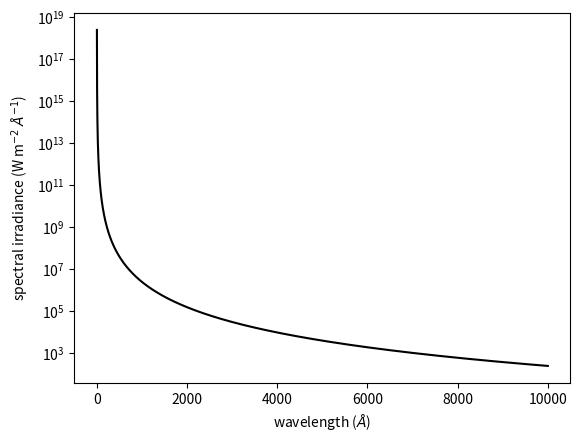

The script that saved this image:
#ULTRAVIOLET CATASTROPHE!!!!

import numpy as np
import matplotlib.pyplot as plt

x = np.arange(1.0,10000.1,0.1) #Wavelength in Angstroms

#Can you fix the ultraviolet catastrophe?

kB = 1.38e-23        #Boltzmann constant in J/K
T = 300.0           #Temperature in K
c = 3.0e8           #speed of light in m/s

xm = x*1e-10

I = 2.0*c*kB*T/(xm*xm*xm*x)

plt.xlabel('wavelength ($\AA$)')
plt.ylabel('spectral irradiance (W m$^{-2}$ $\AA^{-1}$)')

plt.yscale('log')
plt.plot(x,I,'k-')
plt.savefig('./SpectralIrradiance.pdf',bbox_inches='tight')
